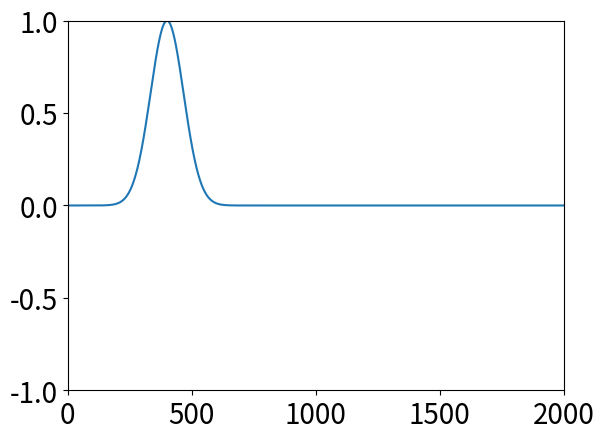
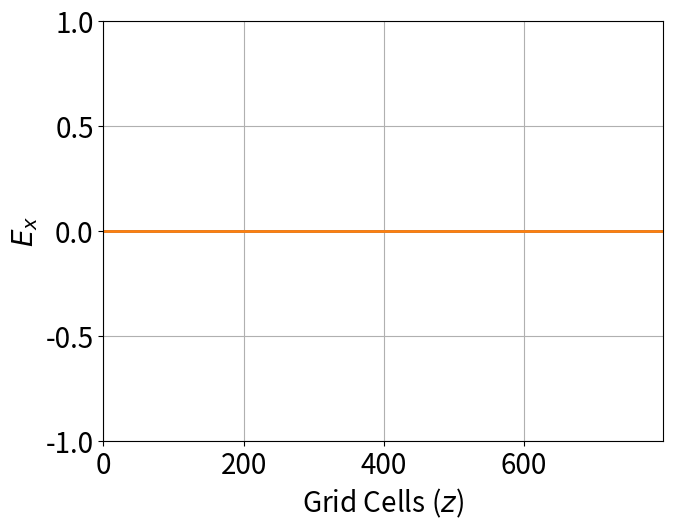
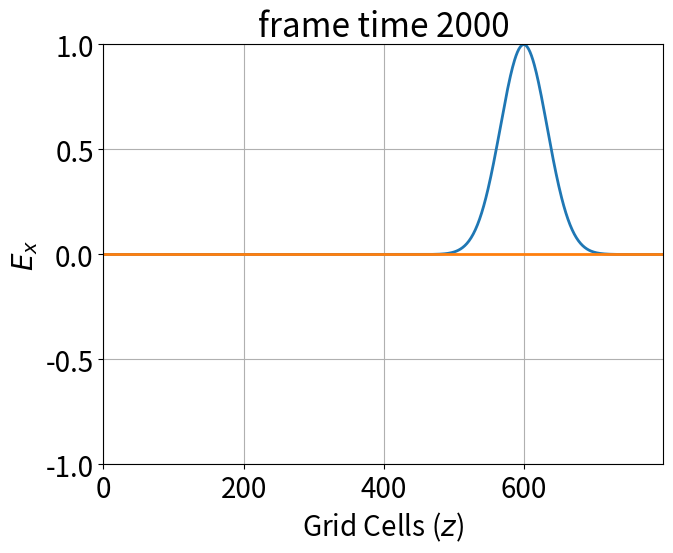

Reproduce these figures in Python, in order.
#!/usr/bin/env python3
# -*- coding: utf-8 -*-
"""
Created on Wed Apr 20 17:37:13 2022

@author: szechingaudreyfung
"""

import numpy as np
from matplotlib import pyplot as plt
plt.rcParams.update({'font.size': 20})


def init(xmax):
    plt.xlim((0, xmax-1))
    plt.ylim(-1,1)
    plt.grid('on')
    ax.set_xlabel('Grid Cells ($z$)')
    ax.set_ylabel('$E_x$')
    plt.show()
    
#%%

# update equation with source injection
def axionUpdate1d(Ez,By,axion, axion_past, source):
    # need global variable m, dt
    for x in range(1,kmax-1): # only update kmax -2 many cells
        Ez[x] = Ez[x] + 0.5 * (By[x] - By[x-1])
        
    # convert Ehat to physical field
    Ey_phy, Ez_phy, By_phy, Bz_phy = hat2phy(Ez, By, axion)
    # inject source
    Ez_phy[sourceidx] = Ez_phy[sourceidx] - source*0.5
    # convert physical field back to Ehat
    Ey, Ez, By, Bz = phy2hat(Ey_phy, Ez_phy, By_phy, Bz_phy, axion)    
    
    for x in range(0, kmax-1):
        By[x] = By[x] + 0.5 * (Ez[x+1] - Ez[x])
    for x in range(1, kmax-1): # only update kmax -2 many cells
        axion[x] = 2* axion[x] - axion_past[x] + 0.5*(axion[x+1] - 2*axion[x]+axion[x-1]) \
        - dt**2 *(axion[x]*By[x]**2/(1+axion[x]**2)**2) + dt**2 *(axion[x]*Ez[x]**2/(1+axion[x]**2)**2)\
        - dt**2 * m**2 * axion[x]
    return Ez, By, axion


def get_source(t):
    t0 = nsteps/5
    spread = nsteps/30
    source = np.exp(-0.5*(t-t0)**2/spread**2)
    return source
nsteps = 2000
plt.clf()
plt.plot(np.arange(nsteps), get_source(np.arange(nsteps)))
plt.xlim(0,nsteps)
plt.ylim(-1,1)
plt.show()

#%%

kmax = 800
nsteps = 2000
Ez = np.zeros(kmax, float)
By = np.zeros(kmax, float)

Ey = np.zeros(kmax, float)
Bz = np.zeros(kmax, float)

axion = np.zeros(kmax, float)
xrange = np.linspace(0, kmax, kmax)
dx = 1
dt = 0.5**0.5 * dx
m = 1 

# source
sourceidx = int(kmax/4)


cycle = 100
lw=2
fig = plt.figure(figsize=(8,6))
ax = fig.add_axes([.18, .18, .7, .7])
[im] = ax.plot(xrange,Ez,linewidth=lw)
[im2] = ax.plot(xrange,axion,linewidth=lw)
init(kmax)


def hat2phy(Ez, By, axion):
    Ey_phy = axion * By/(1+axion**2)
    Ez_phy = Ez/(1+axion**2)
    By_phy = By/(1+axion**2)
    Bz_phy = axion*Ez/(1+axion**2)
    
    return Ey_phy, Ez_phy, By_phy, Bz_phy

def phy2hat(Ey_phy, Ez_phy, By_phy, Bz_phy, axion):
    Ez = Ez_phy - axion*Bz_phy
    By = By_phy + axion*Ey_phy
    Ey = np.zeros_like(Ez)
    Bz = np.zeros_like(By)
    
    return Ey, Ez, By, Bz
    

for i in range(0, nsteps+1):
    source = get_source(i)
    if i == 0:
        axion_past = np.zeros(kmax, float)
    Ez, By, axion = axionUpdate1d(Ez, By, axion, axion_past, source)
    
    if i == 0:
        axion_current = np.zeros(kmax, float)
    axion_past = axion_current
    axion_current = axion
    
    if i % cycle == 0:
        Ey_phy, Ez_phy, By_phy, Bz_phy = hat2phy(Ez, By, axion)
        im.set_ydata(Ez_phy)
        im2.set_ydata(axion)
        ax.set_title("frame time {}".format(i))
        plt.show()
        plt.pause(0.01)

print('done')
